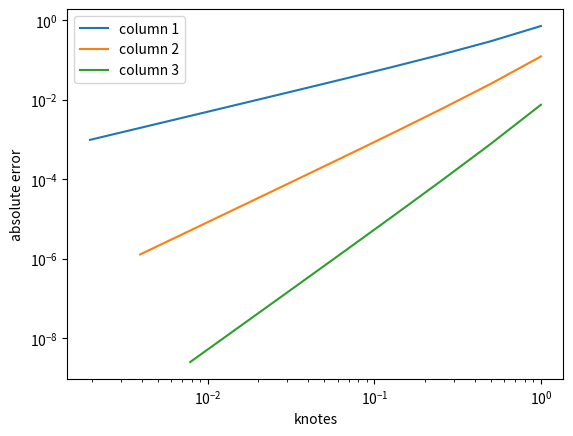

Python code for this plot:
import numpy as np
from matplotlib import pyplot as plt

knotes = np.array([0, 1, 4])
values = np.array([0, 2, 8])

p = np.polyfit(knotes, values, 2)
print(p)
p = np.polyval(p, 2)

print(p)
input("Press Enter to continue...")

def neville_scheme(knotes, f, x):

    n = len(knotes)

    p = np.zeros((n,n))

    for k in range(n):
        for i in range(n-k):
            if k == 0:
                p[k, i] = f[i]
            else:
                p[k, i] = ((x - knotes[i+k])*p[k-1, i] - (x - knotes[i])*p[k-1, i+1])/(knotes[i]-knotes[i+k])

    return p


knotes = np.array([0, 1, 4])
values = np.array([0, 2, 8])
x = 3

p = neville_scheme(knotes, values, x)
print(np.transpose(p))
input("Press Enter to continue...")

def f(h):
    return (np.exp(h) - 1)/h

I = 10
knotes = np.empty(I)
values = np.empty(I)

for i in range(I):
    knotes[i] = np.exp2(-i)
    values[i] = f(knotes[i])

p = neville_scheme(knotes, values, 0)
p = np.transpose(p)
print(np.transpose(p))

input("Press Enter to continue...")

plt.loglog(knotes[0:I], abs(p[0:I,0]-1), label="column 1")
plt.loglog(knotes[0:I-1], abs(p[0:I-1,1]-1), label="column 2")
plt.loglog(knotes[0:I-2], abs(p[0:I-2,2]-1), label="column 3")

plt.xlabel('knotes')
plt.ylabel('absolute error')
plt.legend(loc="upper left")

plt.show()